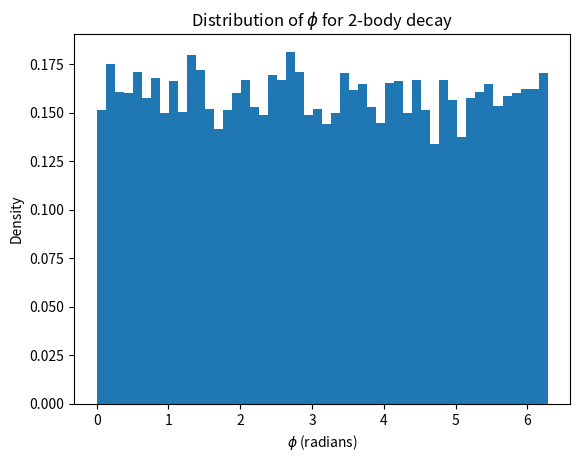

Write Python code to recreate this figure.
import numpy as np
import matplotlib.pyplot as plt

# Constants
M = 1.0  # Mass of the initial particle, arbitrary units
m1 = 0.2  # Mass of the first final-state particle, arbitrary units
m2 = 0.2  # Mass of the second final-state particle, arbitrary units
N = 10000  # Number of decays to simulate

# Corrected Källén function λ
def kallen_lambda(a2, b2, c2):
    return a2**2 + b2**2 + c2**2 - 2*a2*b2 - 2*a2*c2 - 2*b2*c2

# Magnitude of the three-momentum |p|
p_mag = np.sqrt(kallen_lambda(M**2, m1**2, m2**2)) / (2 * M)

# Energies of the two particles
E1 = (M**2 + m1**2 - m2**2) / (2 * M)
E2 = (M**2 + m2**2 - m1**2) / (2 * M)

# Generate random angles for isotropic decay
theta = np.arccos(1 - 2 * np.random.rand(N))  # theta from 0 to pi
phi = 2 * np.pi * np.random.rand(N)  # phi from 0 to 2pi

# Plotting the distribution of phi
plt.hist(phi, bins=50, density=True)
plt.title('Distribution of $\\phi$ for 2-body decay')
plt.xlabel('$\\phi$ (radians)')
plt.ylabel('Density')
plt.show()

